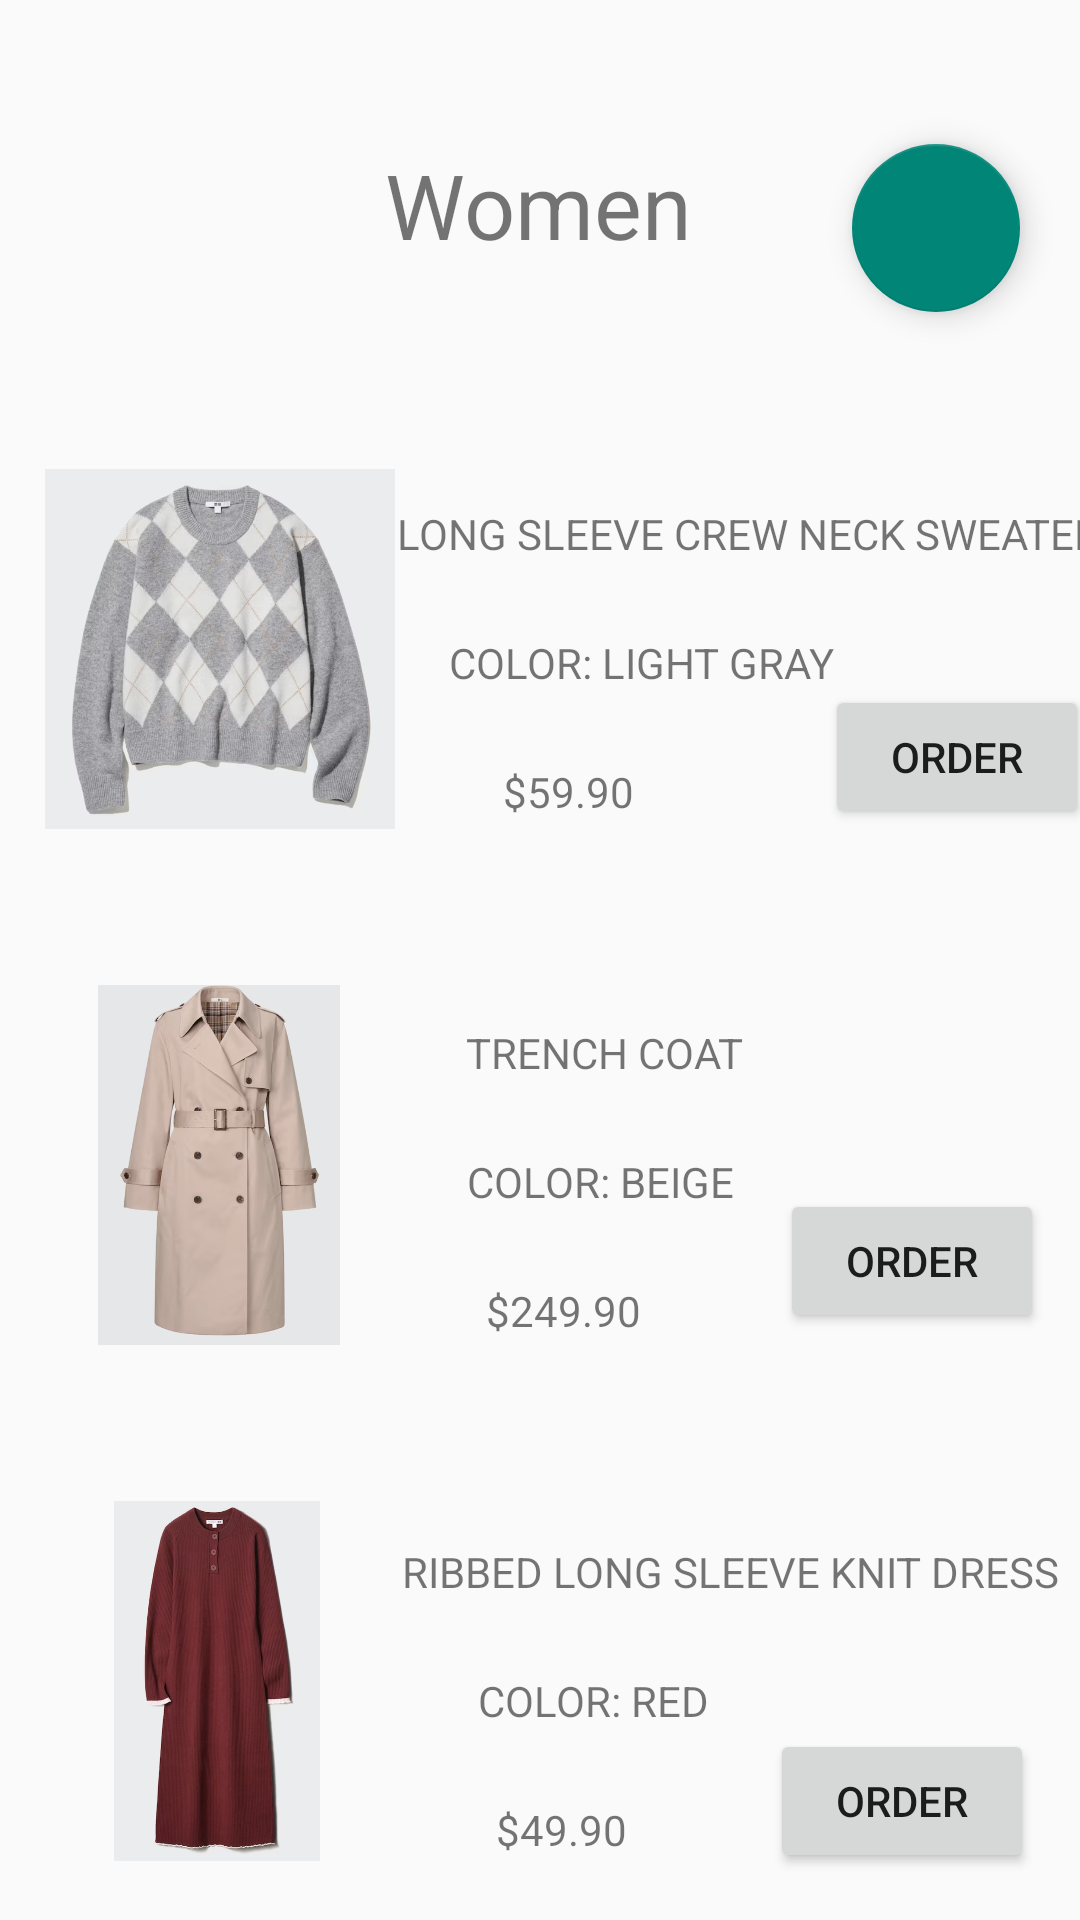

Produce the Android XML layout that renders to this screen, including the resource entries it uses.
<!-- AndroidManifest.xml: application theme AppTheme -->
<!-- res/layout/activity_women_listing.xml -->
<?xml version="1.0" encoding="utf-8"?>
<androidx.constraintlayout.widget.ConstraintLayout xmlns:android="http://schemas.android.com/apk/res/android"
    xmlns:app="http://schemas.android.com/apk/res-auto"
    xmlns:tools="http://schemas.android.com/tools"
    android:layout_width="match_parent"
    android:layout_height="match_parent">

    <TextView
        android:id="@+id/textView16"
        android:layout_width="wrap_content"
        android:layout_height="wrap_content"
        android:layout_marginTop="48dp"
        android:text="Women"
        android:textSize="30dp"
        app:layout_constraintEnd_toEndOf="parent"
        app:layout_constraintHorizontal_bias="0.498"
        app:layout_constraintStart_toStartOf="parent"
        app:layout_constraintTop_toTopOf="parent" />


    <com.google.android.material.floatingactionbutton.FloatingActionButton
        android:id="@+id/customerInfo_fab"
        android:layout_width="wrap_content"
        android:layout_height="wrap_content"
        android:layout_marginEnd="20dp"
        android:layout_marginBottom="16dp"
        android:clickable="true"
        app:layout_constraintTop_toTopOf="@+id/textView16"
        app:layout_constraintEnd_toEndOf="parent"
        app:srcCompat="@drawable/profile"/>



    <ImageView
        android:id="@+id/imageView4"
        android:layout_width="120dp"
        android:layout_height="120dp"
        android:layout_marginTop="68dp"
        app:layout_constraintEnd_toEndOf="parent"
        app:layout_constraintHorizontal_bias="0.055"
        app:layout_constraintStart_toStartOf="parent"
        app:layout_constraintTop_toBottomOf="@+id/textView16"
        app:srcCompat="@drawable/women1" />

    <TextView
        android:id="@+id/textView4"
        android:layout_width="wrap_content"
        android:layout_height="wrap_content"
        android:layout_marginTop="80dp"
        android:text="LONG SLEEVE CREW NECK SWEATER"
        app:layout_constraintEnd_toEndOf="parent"
        app:layout_constraintHorizontal_bias="0.165"
        app:layout_constraintStart_toEndOf="@+id/imageView4"
        app:layout_constraintTop_toBottomOf="@+id/textView16" />

    <TextView
        android:id="@+id/textView17"
        android:layout_width="wrap_content"
        android:layout_height="wrap_content"
        android:layout_marginTop="24dp"
        android:text="COLOR: LIGHT GRAY"
        app:layout_constraintEnd_toEndOf="parent"
        app:layout_constraintHorizontal_bias="0.165"
        app:layout_constraintStart_toEndOf="@+id/imageView4"
        app:layout_constraintTop_toBottomOf="@+id/textView4" />

    <TextView
        android:id="@+id/textView18"
        android:layout_width="wrap_content"
        android:layout_height="wrap_content"
        android:layout_marginStart="32dp"
        android:layout_marginTop="24dp"
        android:text="$59.90"
        app:layout_constraintEnd_toEndOf="parent"
        app:layout_constraintHorizontal_bias="0.016"
        app:layout_constraintStart_toEndOf="@+id/imageView4"
        app:layout_constraintTop_toBottomOf="@+id/textView17" />

    <Button
        android:id="@+id/button1"
        android:layout_width="wrap_content"
        android:layout_height="wrap_content"
        android:layout_marginTop="140dp"
        android:text="Order"
        app:layout_constraintEnd_toEndOf="parent"
        app:layout_constraintHorizontal_bias="0.558"
        app:layout_constraintStart_toEndOf="@+id/textView17"
        app:layout_constraintTop_toBottomOf="@+id/textView16" />

    <ImageView
        android:id="@+id/imageView5"
        android:layout_width="120dp"
        android:layout_height="120dp"
        android:layout_marginTop="52dp"
        app:layout_constraintEnd_toEndOf="parent"
        app:layout_constraintHorizontal_bias="0.054"
        app:layout_constraintStart_toStartOf="parent"
        app:layout_constraintTop_toBottomOf="@+id/imageView4"
        app:srcCompat="@drawable/women2" />

    <TextView
        android:id="@+id/textView19"
        android:layout_width="wrap_content"
        android:layout_height="wrap_content"
        android:layout_marginTop="68dp"
        android:text="TRENCH COAT"
        app:layout_constraintEnd_toEndOf="parent"
        app:layout_constraintHorizontal_bias="0.165"
        app:layout_constraintStart_toEndOf="@+id/imageView5"
        app:layout_constraintTop_toBottomOf="@+id/textView18" />

    <TextView
        android:id="@+id/textView20"
        android:layout_width="wrap_content"
        android:layout_height="wrap_content"
        android:layout_marginTop="24dp"
        android:text="COLOR: BEIGE"
        app:layout_constraintEnd_toEndOf="parent"
        app:layout_constraintHorizontal_bias="0.165"
        app:layout_constraintStart_toEndOf="@+id/imageView5"
        app:layout_constraintTop_toBottomOf="@+id/textView19" />

    <TextView
        android:id="@+id/textView21"
        android:layout_width="wrap_content"
        android:layout_height="wrap_content"
        android:layout_marginTop="24dp"
        android:text="$249.90"
        app:layout_constraintEnd_toEndOf="parent"
        app:layout_constraintHorizontal_bias="0.165"
        app:layout_constraintStart_toEndOf="@+id/imageView5"
        app:layout_constraintTop_toBottomOf="@+id/textView20" />

    <Button
        android:id="@+id/button2"
        android:layout_width="wrap_content"
        android:layout_height="wrap_content"
        android:layout_marginTop="120dp"
        android:text="Order"
        app:layout_constraintEnd_toEndOf="parent"
        app:layout_constraintHorizontal_bias="0.558"
        app:layout_constraintStart_toEndOf="@+id/textView20"
        app:layout_constraintTop_toBottomOf="@+id/button1" />

    <ImageView
        android:id="@+id/imageView6"
        android:layout_width="120dp"
        android:layout_height="120dp"
        android:layout_marginTop="52dp"
        app:layout_constraintEnd_toEndOf="parent"
        app:layout_constraintHorizontal_bias="0.051"
        app:layout_constraintStart_toStartOf="parent"
        app:layout_constraintTop_toBottomOf="@+id/imageView5"
        app:srcCompat="@drawable/women3" />

    <TextView
        android:id="@+id/textView22"
        android:layout_width="wrap_content"
        android:layout_height="wrap_content"
        android:layout_marginTop="68dp"
        android:text="RIBBED LONG SLEEVE KNIT DRESS"
        app:layout_constraintEnd_toEndOf="parent"
        app:layout_constraintHorizontal_bias="0.18"
        app:layout_constraintStart_toEndOf="@+id/imageView6"
        app:layout_constraintTop_toBottomOf="@+id/textView21" />

    <TextView
        android:id="@+id/textView23"
        android:layout_width="wrap_content"
        android:layout_height="wrap_content"
        android:layout_marginTop="24dp"
        android:text="COLOR: RED"
        app:layout_constraintEnd_toEndOf="parent"
        app:layout_constraintHorizontal_bias="0.18"
        app:layout_constraintStart_toEndOf="@+id/imageView6"
        app:layout_constraintTop_toBottomOf="@+id/textView22" />

    <TextView
        android:id="@+id/textView24"
        android:layout_width="wrap_content"
        android:layout_height="wrap_content"
        android:layout_marginTop="24dp"
        android:text="$49.90"
        app:layout_constraintEnd_toEndOf="parent"
        app:layout_constraintHorizontal_bias="0.18"
        app:layout_constraintStart_toEndOf="@+id/imageView6"
        app:layout_constraintTop_toBottomOf="@+id/textView23" />

    <Button
        android:id="@+id/button3"
        android:layout_width="wrap_content"
        android:layout_height="wrap_content"
        android:layout_marginTop="132dp"
        android:text="Order"
        app:layout_constraintEnd_toEndOf="parent"
        app:layout_constraintHorizontal_bias="0.569"
        app:layout_constraintStart_toEndOf="@+id/textView23"
        app:layout_constraintTop_toBottomOf="@+id/button2" />



</androidx.constraintlayout.widget.ConstraintLayout>
<!-- resources referenced by this layout -->
<resources>
  <!-- drawable women1: png bitmap (drawable, 573989 bytes) -->
  <!-- drawable women2: png bitmap (drawable, 425883 bytes) -->
  <!-- drawable women3: png bitmap (drawable, 588630 bytes) -->
  <style name="AppTheme" parent="Theme.AppCompat.Light.DarkActionBar">
      </style>
</resources>
